Run: headless pygame with SDL's dummy video driver; simulated clock (each Clock.tick advances the game by its frame time, no real sleeping); random seed 0; keys injected as events and as key.get_pressed() state; no mouse input.
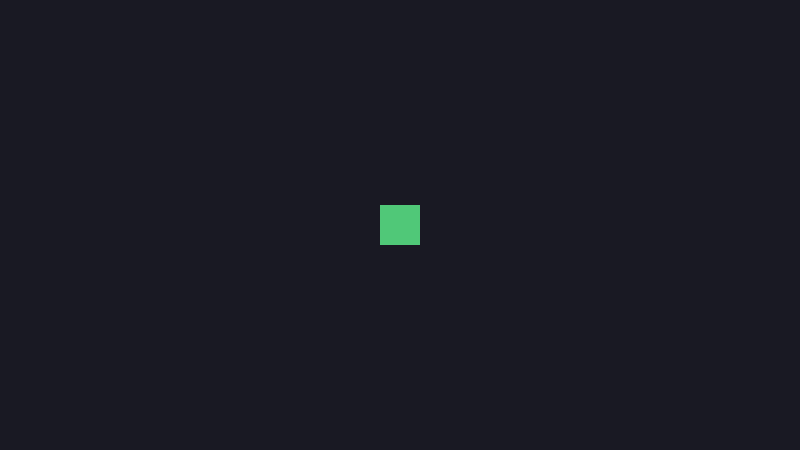
Frame 1 of 4 · flips 1–60 · no input
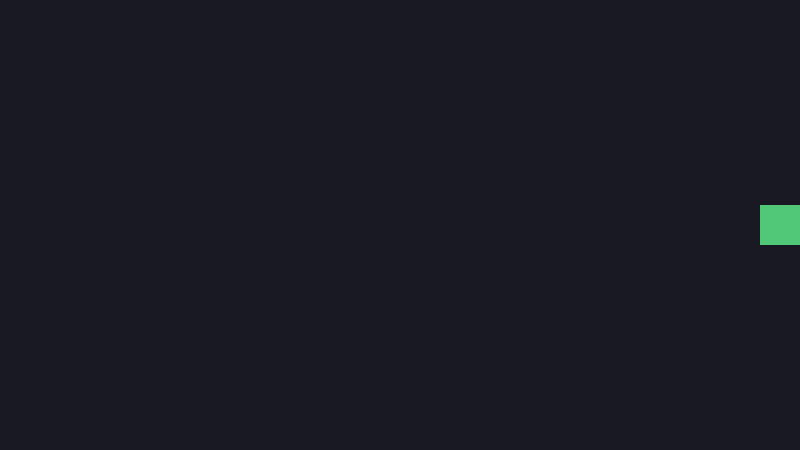
Frame 2 of 4 · flips 61–180 · tapped SPACE, RETURN · held RIGHT (→), D
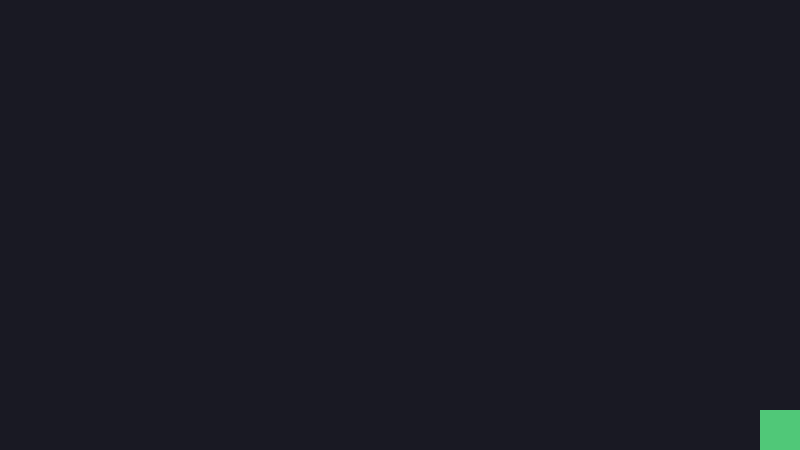
Frame 3 of 4 · flips 181–300 · held DOWN (↓), S
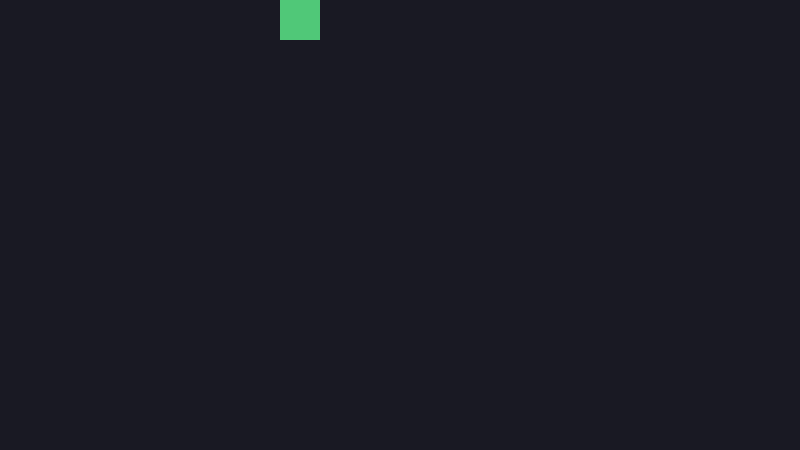
Frame 4 of 4 · flips 301–420 · held LEFT (←), A, UP (↑), W

The pygame program that drew these frames:

import sys
import pygame

class Player:
    def __init__(self, x, y, size = 40, speed = 300.0):
        self.rect = pygame.Rect(x, y, size, size)
        self.speed = speed  # pixels per second

    def update(self, dt, keys, bounds_rect):
        dx = 0.0
        dy = 0.0

        # Arrow keys or WASD
        if keys[pygame.K_LEFT] or keys[pygame.K_a]:
            dx -= self.speed * dt
        if keys[pygame.K_RIGHT] or keys[pygame.K_d]:
            dx += self.speed * dt
        if keys[pygame.K_UP] or keys[pygame.K_w]:
            dy -= self.speed * dt
        if keys[pygame.K_DOWN] or keys[pygame.K_s]:
            dy += self.speed * dt

        # Move (Rect stores ints, so we accumulate into x/y via floats if needed later
        self.rect.x += int(dx)
        self.rect.y += int(dy)

        # Keep player inside the window
        self.rect.clamp_ip(bounds_rect)

    def draw(self, surface):
        pygame.draw.rect(surface, (80, 200, 120), self.rect)


class Game:
    def __init__(self, width=800, height=450, caption="Session 2 - Player Movement"):
        pygame.init()

        self.width = width
        self.height = height
        self.screen = pygame.display.set_mode((self.width, self.height))
        pygame.display.set_caption(caption)

        self.clock = pygame.time.Clock()
        self.running = True
        self.dt = 0.0

        # NEW: Create a bounds rect and a player
        self.bounds = self.screen.get_rect()
        start_x = self.bounds.centerx - 20
        start_y = self.bounds.centery - 20
        self.player = Player(start_x, start_y)

    def run(self):
        while self.running:
            self.dt = self.clock.tick(60) / 1000.0

            self.handle_events()
            self.update(self.dt)
            self.draw()

        self.quit()

    def handle_events(self):
        for event in pygame.event.get():
            if event.type == pygame.QUIT:
                self.running = False

            elif event.type == pygame.KEYDOWN:
                if event.key == pygame.K_ESCAPE:
                    self.running = False

    def update(self, dt: float):
        # NEW: read held keys + update player
        keys = pygame.key.get_pressed()
        self.player.update(dt, keys, self.bounds)

    def draw(self):
        self.screen.fill((25, 25, 35))

        # NEW: draw the player
        self.player.draw(self.screen)

        pygame.display.flip()

    def quit(self):
        pygame.quit()
        sys.exit()


if __name__ == "__main__":
    Game().run()
